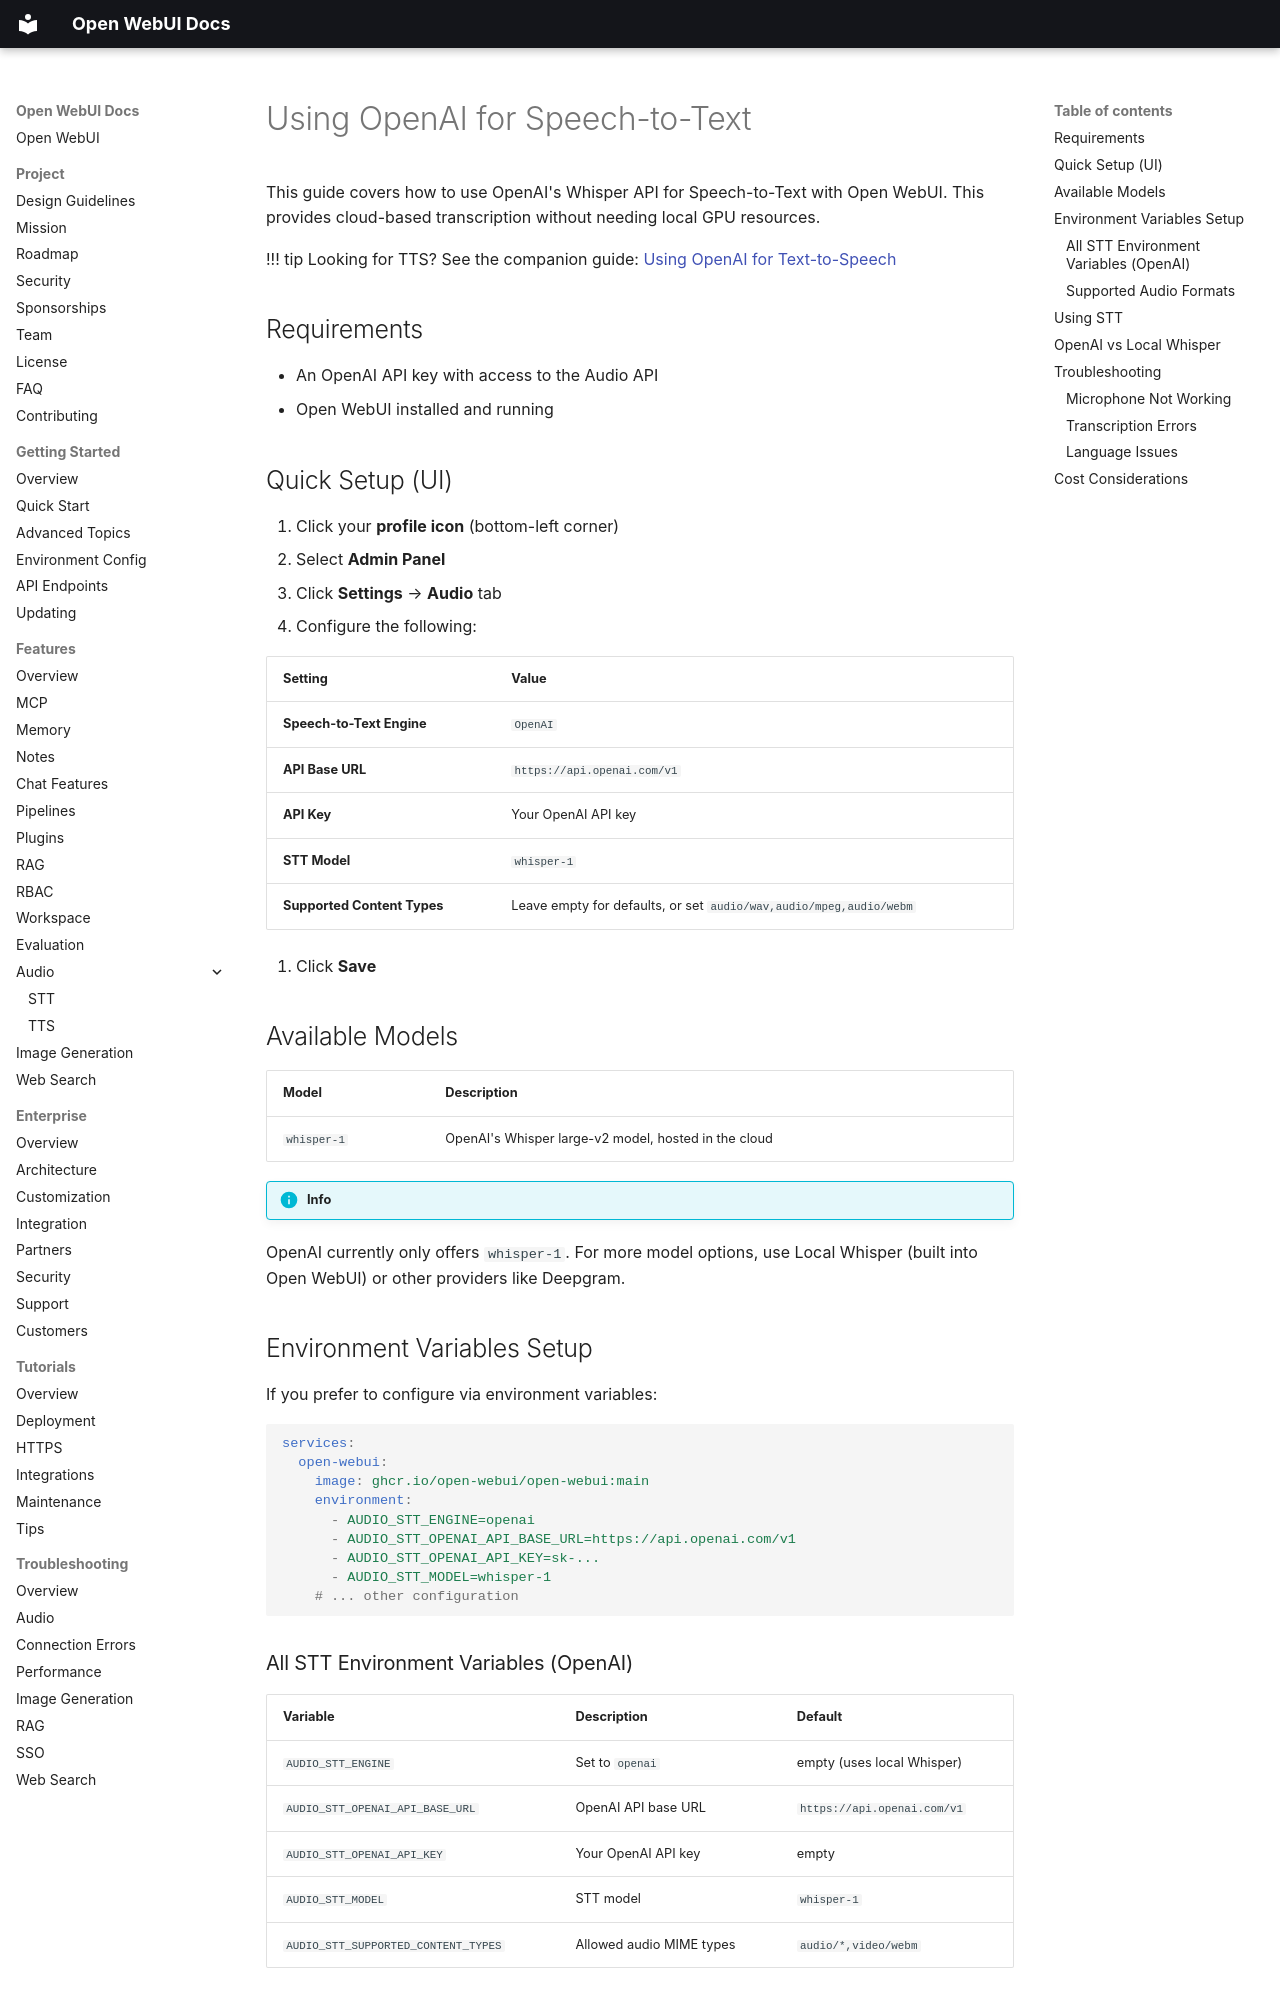

repository: AlexeyGrishin01/openwebui-docs · page: features/audio/speech-to-text/openai-stt-integration/index.html · generator: mkdocs

# Using OpenAI for Speech-to-Text

This guide covers how to use OpenAI's Whisper API for Speech-to-Text with Open WebUI. This provides cloud-based transcription without needing local GPU resources.

!!! tip Looking for TTS?
See the companion guide: [Using OpenAI for Text-to-Speech](features/audio/text-to-speech/openai-tts-integration.md)

## Requirements

- An OpenAI API key with access to the Audio API
- Open WebUI installed and running

## Quick Setup (UI)

1. Click your **profile icon** (bottom-left corner)
2. Select **Admin Panel**
3. Click **Settings** → **Audio** tab
4. Configure the following:

| Setting | Value |
|---------|-------|
| **Speech-to-Text Engine** | `OpenAI` |
| **API Base URL** | `https://api.openai.com/v1` |
| **API Key** | Your OpenAI API key |
| **STT Model** | `whisper-1` |
| **Supported Content Types** | Leave empty for defaults, or set `audio/wav,audio/mpeg,audio/webm` |

5. Click **Save**

## Available Models

| Model | Description |
|-------|-------------|
| `whisper-1` | OpenAI's Whisper large-v2 model, hosted in the cloud |

!!! info
OpenAI currently only offers `whisper-1`. For more model options, use Local Whisper (built into Open WebUI) or other providers like Deepgram.

## Environment Variables Setup

If you prefer to configure via environment variables:

```yaml
services:
  open-webui:
    image: ghcr.io/open-webui/open-webui:main
    environment:
      - AUDIO_STT_ENGINE=openai
      - AUDIO_STT_OPENAI_API_BASE_URL=https://api.openai.com/v1
      - AUDIO_STT_OPENAI_API_KEY=sk-...
      - AUDIO_STT_MODEL=whisper-1
    # ... other configuration
```

### All STT Environment Variables (OpenAI)

| Variable | Description | Default |
|----------|-------------|---------|
| `AUDIO_STT_ENGINE` | Set to `openai` | empty (uses local Whisper) |
| `AUDIO_STT_OPENAI_API_BASE_URL` | OpenAI API base URL | `https://api.openai.com/v1` |
| `AUDIO_STT_OPENAI_API_KEY` | Your OpenAI API key | empty |
| `AUDIO_STT_MODEL` | STT model | `whisper-1` |
| `AUDIO_STT_SUPPORTED_CONTENT_TYPES` | Allowed audio MIME types | `audio/*,video/webm` |
